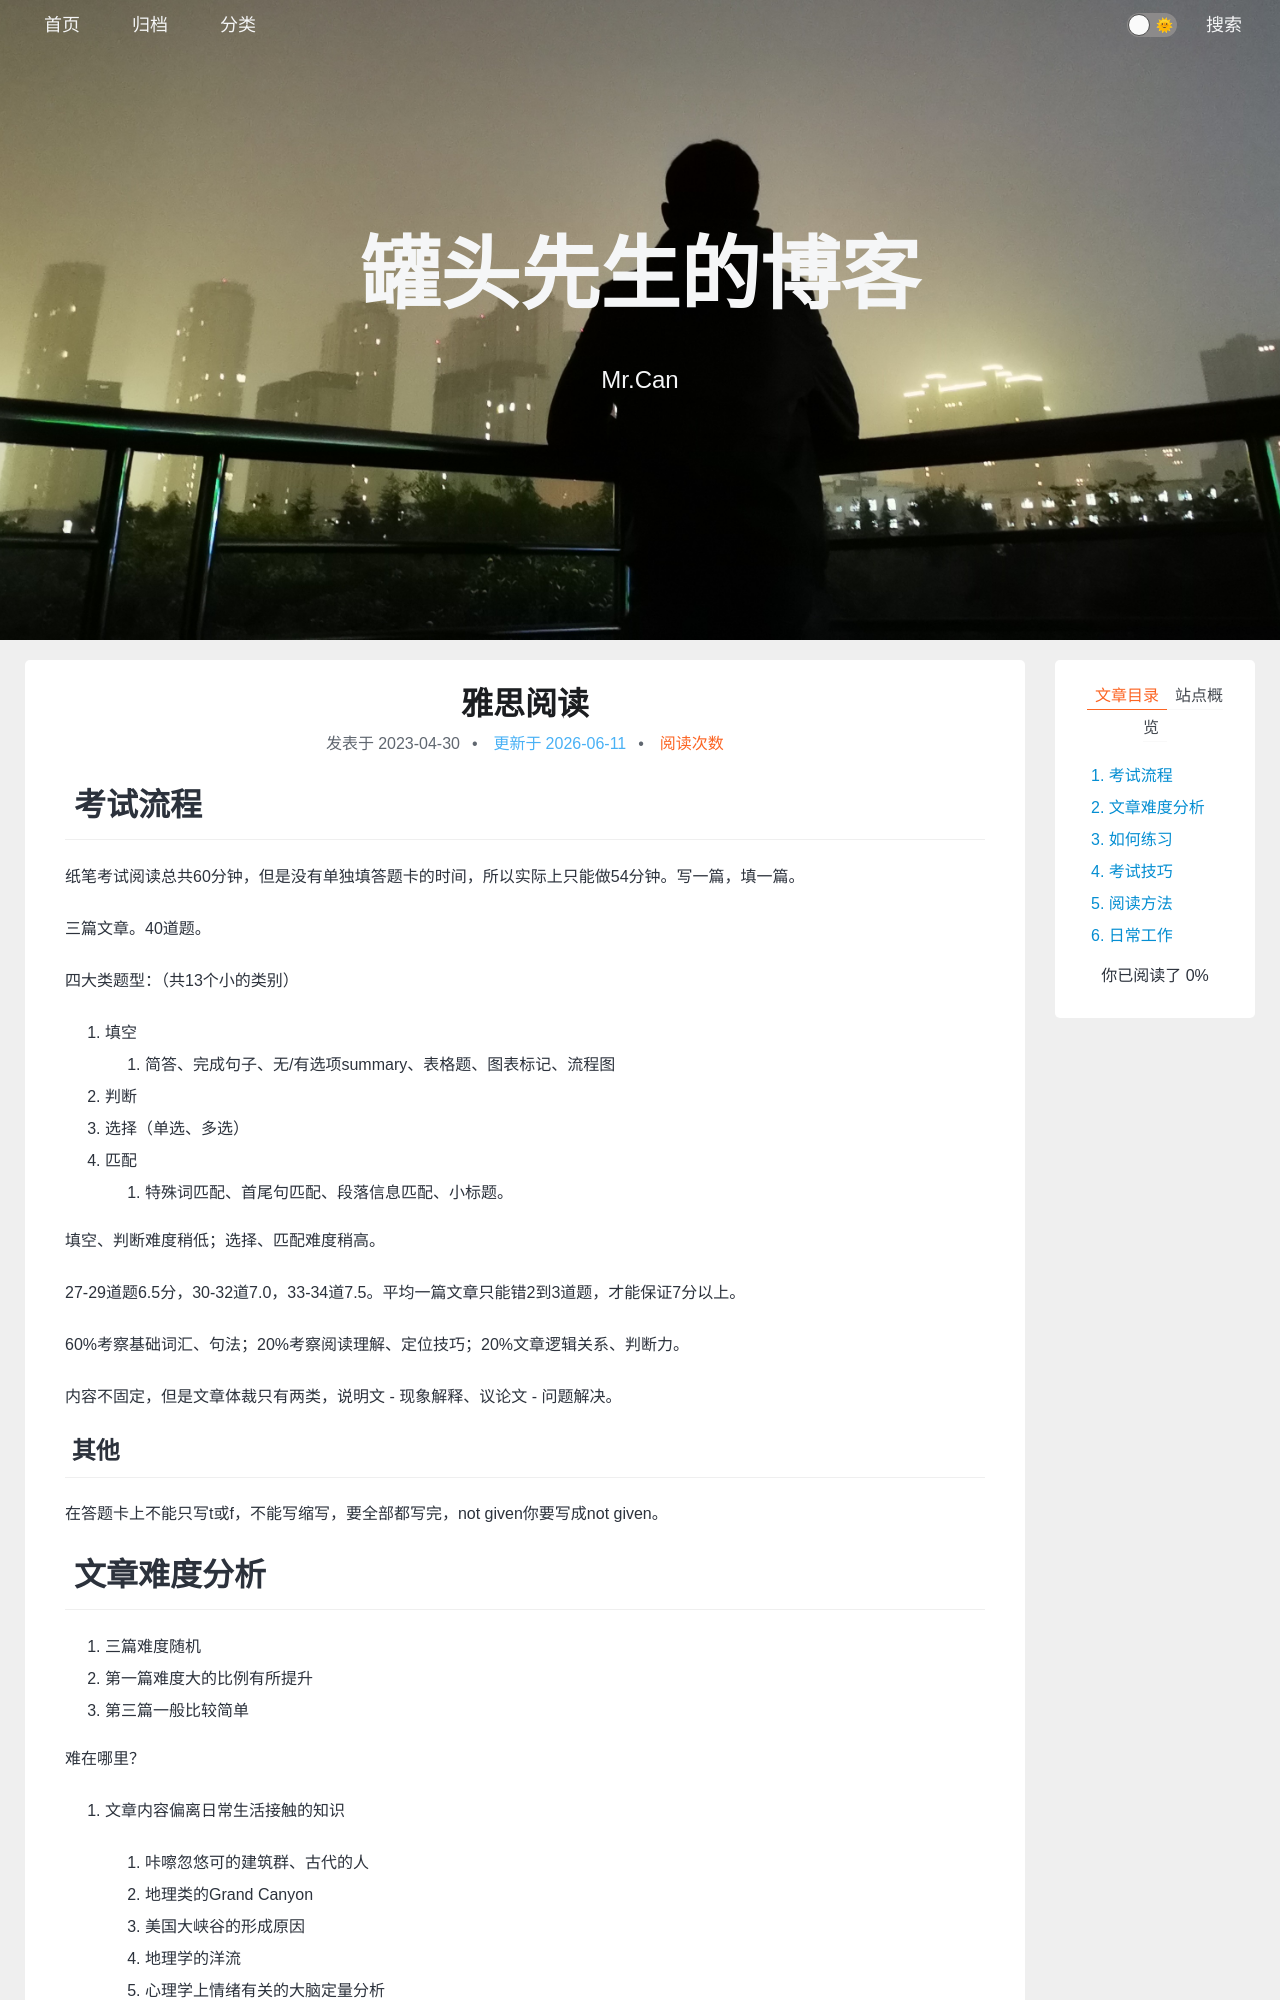

repository: xing-cg/xing-cg.github.io · page: 英语/雅思阅读/index.html · generator: jekyll

---
typora-root-url: ../..
title: 雅思阅读
categories:
  - [英语]
tags:
  - null 
date: 2023/4/30
update:
comments:
published:
---

# 考试流程

纸笔考试阅读总共60分钟，但是没有单独填答题卡的时间，所以实际上只能做54分钟。写一篇，填一篇。

三篇文章。40道题。

四大类题型：（共13个小的类别）

1. 填空
   1. 简答、完成句子、无/有选项summary、表格题、图表标记、流程图
2. 判断
3. 选择（单选、多选）
4. 匹配
   1. 特殊词匹配、首尾句匹配、段落信息匹配、小标题。

填空、判断难度稍低；选择、匹配难度稍高。

27-29道题6.5分，30-32道7.0，33-34道7.5。平均一篇文章只能错2到3道题，才能保证7分以上。

60%考察基础词汇、句法；20%考察阅读理解、定位技巧；20%文章逻辑关系、判断力。

内容不固定，但是文章体裁只有两类，说明文 - 现象解释、议论文 - 问题解决。

## 其他

在答题卡上不能只写t或f，不能写缩写，要全部都写完，not given你要写成not given。

# 文章难度分析

1. 三篇难度随机
2. 第一篇难度大的比例有所提升
3. 第三篇一般比较简单

难在哪里？

1. 文章内容偏离日常生活接触的知识
   1. 咔嚓忽悠可的建筑群、古代的人
   2. 地理类的Grand Canyon
   3. 美国大峡谷的形成原因
   4. 地理学的洋流
   5. 心理学上情绪有关的大脑定量分析
   6. 语言学上的口哨

2. 题目回到原文同义替换的比例增加
   1. 以前你的题目和你的文章还能看到一些原文原词，但是现在就没有了，现在你在题目里看到这个词，你在文章中怎么都看不着这个词，往往都是同义词替换


## 优先选择容易题做

1. 四大类题型：（共13个小的类别）填空、判断难度稍低；选择、匹配难度稍高。
   1. 填空
      1. 简答、完成句子、无/有选项summary、表格题、图表标记、流程图
   2. 判断
   3. 选择（单选、多选）
   4. 匹配
      1. 特殊词匹配、首尾句匹配、段落信息匹配、小标题。
2. 如果题型看着差不多，就看文章的开头和topic。优先选择自己熟悉话题的文章。
2. 按阅读量
   1. 有的是不需要读太多的内容就能做得出来答案的
   2. 有的题目要求阅读量比较高，它需要你可能读一整篇，或者是可能读一个段落才能做对这种情况。
      1. 像选择和匹配就属于难度比较高，也就是阅读量比较高的题目
      2. 但并不是说所有的简单题型都一定简单，也并不是说所有的难的题型一直难
4. 按照文章长度来看的话，先做短文章，短的就意味着你所需要看的内容少，所以先做短的，如果长度也都差不多，那去看文章生词大概瞄一眼哪些文章里面生词最少，先做。

# 如何练习

每天打好基础语法和单词的就是练习。
